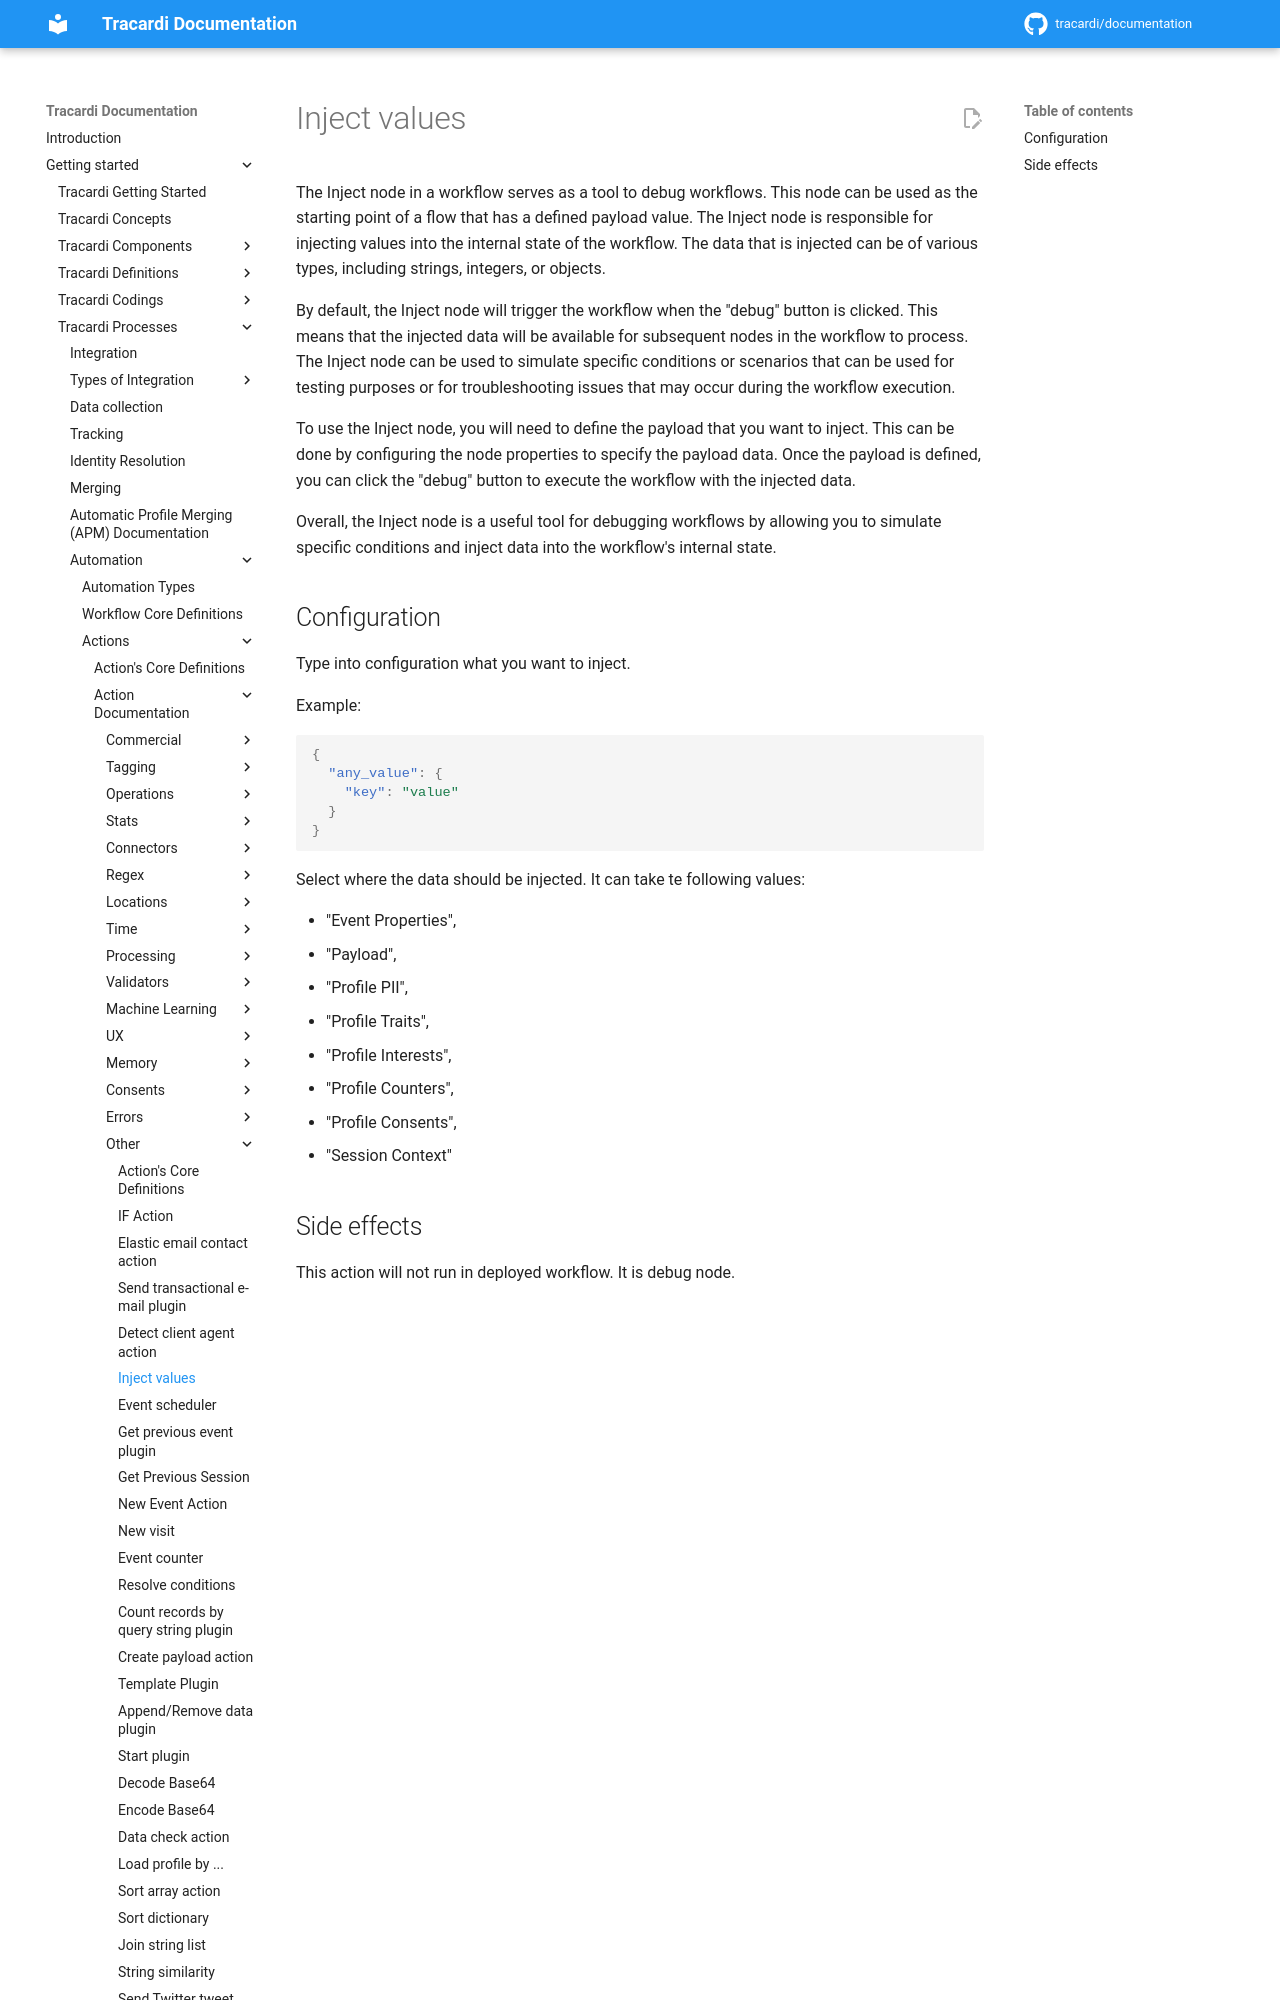

repository: Tracardi/documentation · page: 1.1.x/getting_started/processes/workflow/actions/inject_action/index.html · generator: mkdocs

# Inject values

The Inject node in a workflow serves as a tool to debug workflows. This node can be used as the starting point of a flow
that has a defined payload value. The Inject node is responsible for injecting values into the internal state of the
workflow. The data that is injected can be of various types, including strings, integers, or objects.

By default, the Inject node will trigger the workflow when the "debug" button is clicked. This means that the injected
data will be available for subsequent nodes in the workflow to process. The Inject node can be used to simulate specific
conditions or scenarios that can be used for testing purposes or for troubleshooting issues that may occur during the
workflow execution.
